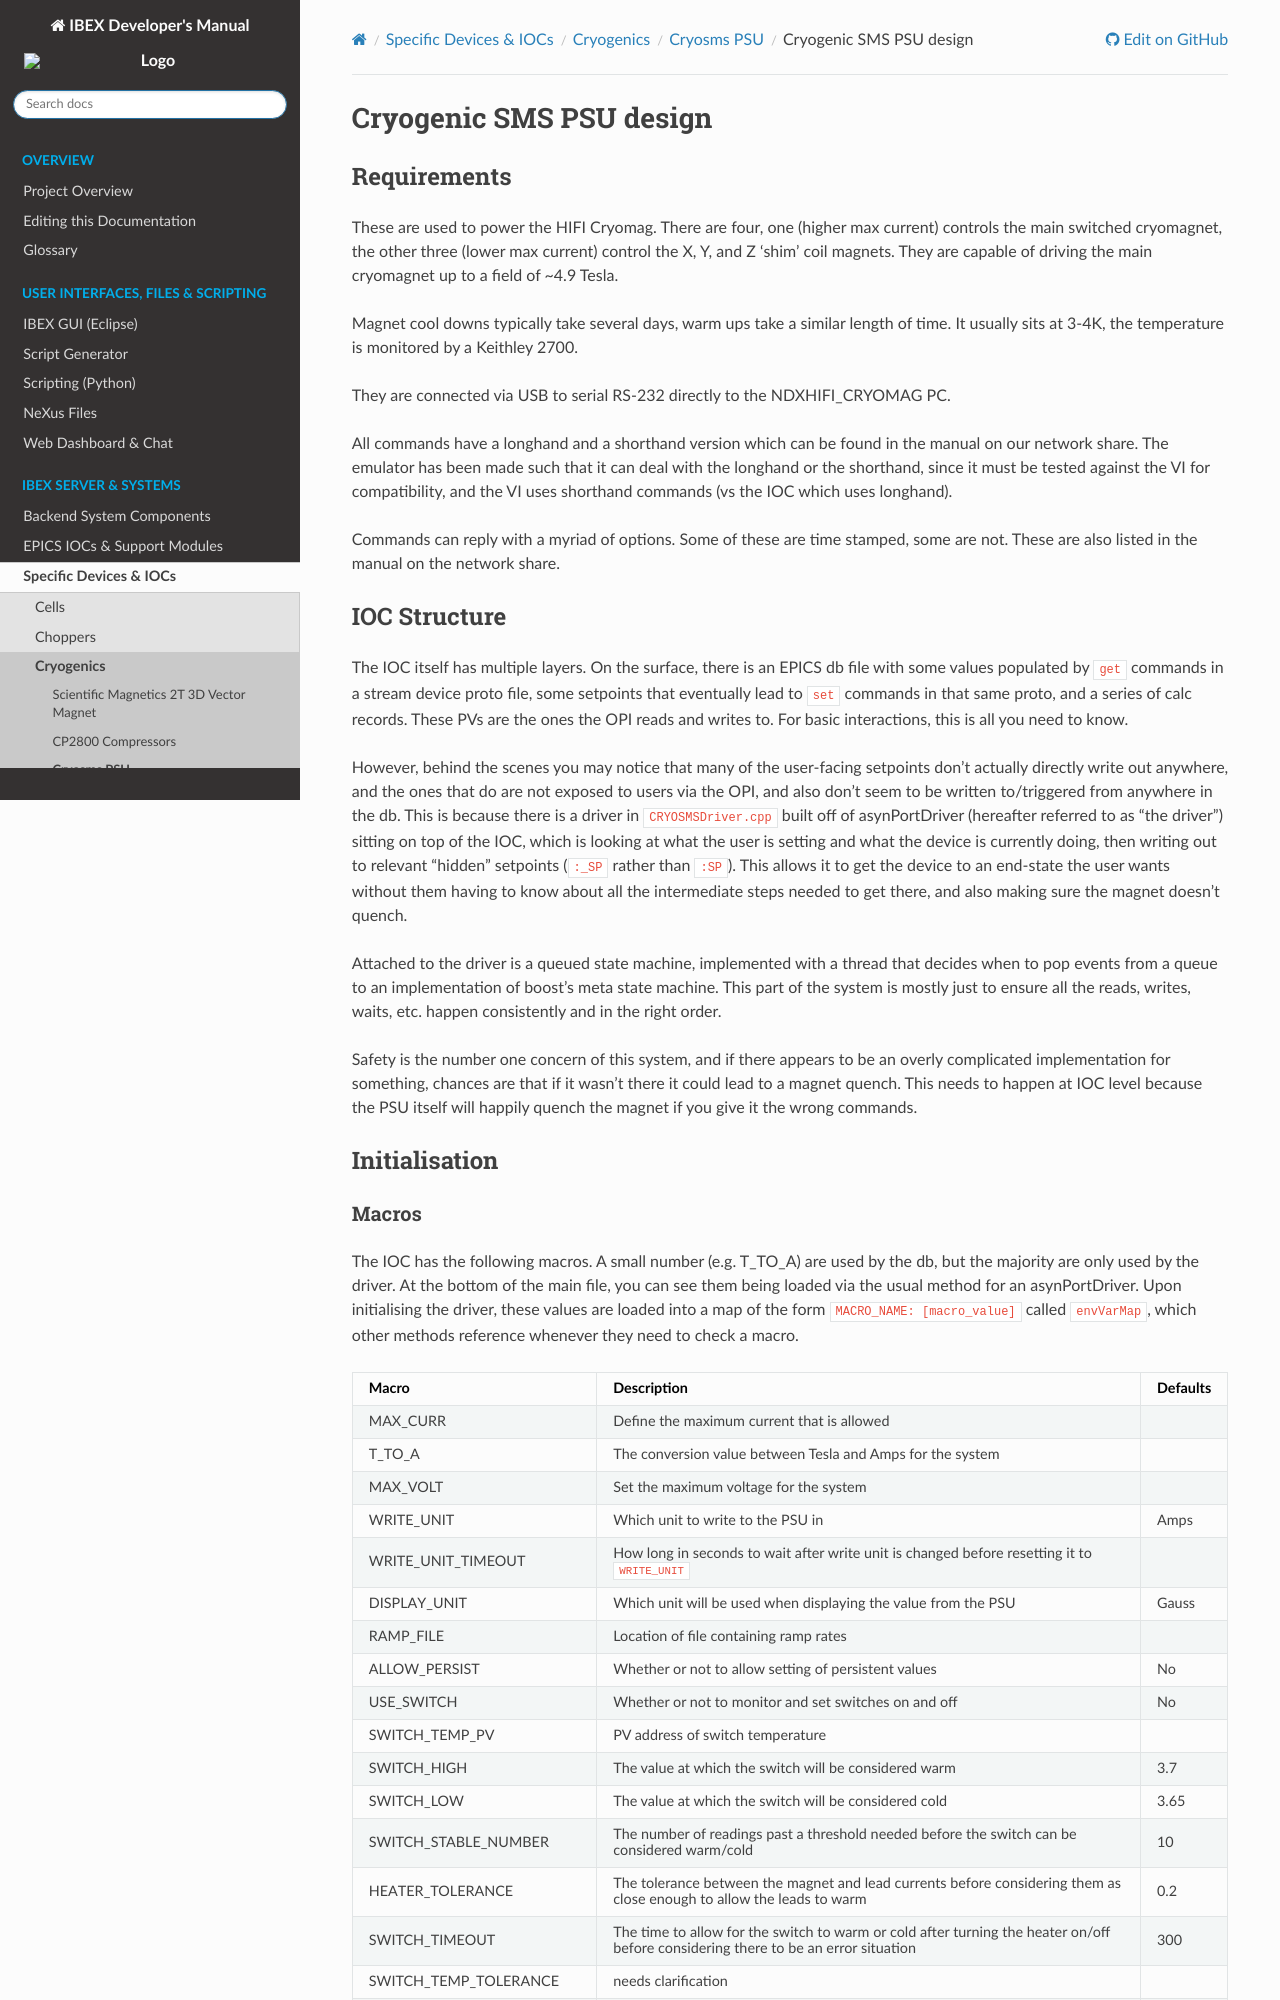

repository: ISISComputingGroup/ibex_developers_manual · page: specific_iocs/cryogenics/cryosms/Cryogenic-SMS-PSU-design.html · generator: sphinx

# Cryogenic SMS PSU design

## Requirements

These are used to power the HIFI Cryomag. There are four, one (higher max current) controls the main switched cryomagnet, the other three (lower max current) control the X, Y, and Z 'shim' coil magnets. They are capable of driving the main cryomagnet up to a field of ~4.9 Tesla.

Magnet cool downs typically take several days, warm ups take a similar length of time. It usually sits at 3-4K, the temperature is monitored by a Keithley 2700.

They are connected via USB to serial RS-232 directly to the NDXHIFI_CRYOMAG PC.

All commands have a longhand and a shorthand version which can be found in the manual on our network share. The emulator has been made such that it can deal with the longhand or the shorthand, since it must be tested against the VI for compatibility, and the VI uses shorthand commands (vs the IOC which uses longhand).

Commands can reply with a myriad of options. Some of these are time stamped, some are not. These are also listed in the manual on the network share.


## IOC Structure

The IOC itself has multiple layers. On the surface, there is an EPICS db file with some values 
populated by `get` commands in a stream device proto file, some setpoints that eventually lead 
to `set` commands in that same proto, and a series of calc records. These PVs are the ones the 
OPI reads and writes to. For basic interactions, this is all you need to know.

However, behind the scenes you may notice that many of the user-facing setpoints don't actually 
directly write out anywhere, and the ones that do are not exposed to users via the OPI, and also 
don't seem to be written to/triggered from anywhere in the db. This is because there is a driver 
in `CRYOSMSDriver.cpp` built off of asynPortDriver (hereafter referred to as "the driver") 
sitting on top of the IOC, which is looking at what the user is setting and  what the device is 
currently doing, then writing out to relevant "hidden" setpoints (`:_SP` rather than `:SP`). 
This allows it to get the device to an end-state the user wants without them having to know 
about all the intermediate steps needed to get there, and also making sure the magnet doesn't 
quench.

Attached to the driver is a queued state machine, implemented with a thread that 
decides when to pop events from a queue to an implementation of boost's meta state machine. This 
part of the system is mostly just to ensure all the reads, writes, waits, etc. happen 
consistently and in the right order. 

Safety is the number one concern of this system, and if there appears to be an overly 
complicated implementation for something, chances are that if it wasn't there it could lead to 
a magnet quench. This needs to happen at IOC level because the PSU itself will happily quench 
the magnet if you give it the wrong commands.

## Initialisation
